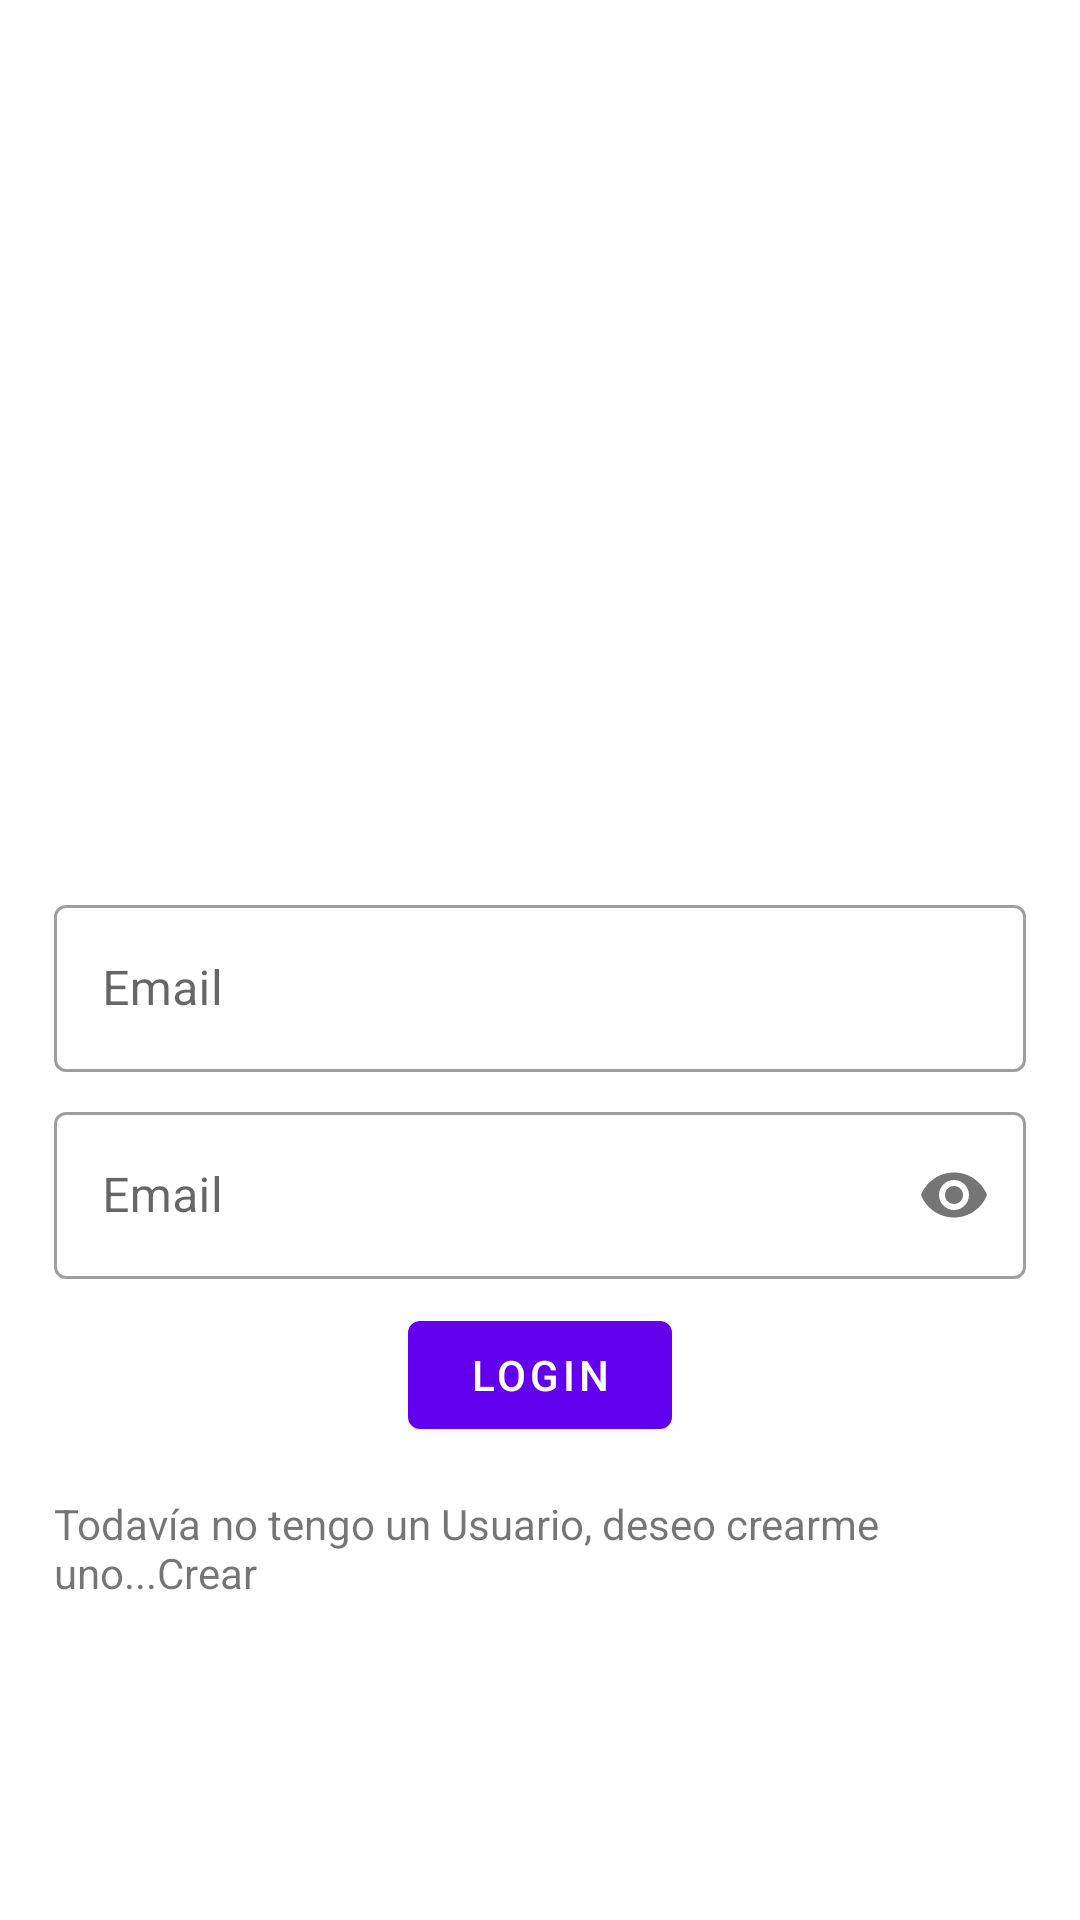

The Android layout XML behind this screen, and the referenced resources:
<!-- AndroidManifest.xml: application theme Theme.TenisApp -->
<!-- res/layout/fragment_login.xml -->
<?xml version="1.0" encoding="utf-8"?>
<LinearLayout xmlns:android="http://schemas.android.com/apk/res/android"
    xmlns:tools="http://schemas.android.com/tools"
    android:layout_width="match_parent"
    android:layout_height="match_parent"
    xmlns:app="http://schemas.android.com/apk/res-auto"
    android:orientation="vertical"
    android:padding="18dp"
    android:gravity="center"
    tools:context=".ui.auth.LoginFragment">
    <ProgressBar
        android:id="@+id/progress_bar"
        android:layout_width="wrap_content"
        android:layout_height="wrap_content"
        android:visibility="gone"
        />
    <ImageView
        android:id="@+id/logo"
        android:layout_width="180dp"
        android:layout_height="180dp"
        android:layout_marginBottom="10dp"
        tools:src="@mipmap/ic_launcher"/>
    <com.google.android.material.textfield.TextInputLayout
        style="@style/Widget.MaterialComponents.TextInputLayout.OutlinedBox"
        android:layout_width="match_parent"
        android:layout_height="wrap_content"
        android:layout_marginBottom="8dp"
        android:hint="Email">
        <com.google.android.material.textfield.TextInputEditText
            android:id="@+id/et_email"
            android:layout_width="match_parent"
            android:layout_height="wrap_content"
            android:inputType="textEmailAddress"/>
    </com.google.android.material.textfield.TextInputLayout>

    <com.google.android.material.textfield.TextInputLayout
        style="@style/Widget.MaterialComponents.TextInputLayout.OutlinedBox"
        android:layout_width="match_parent"
        android:layout_height="wrap_content"
        android:layout_marginBottom="8dp"
        android:hint="Email"
        app:passwordToggleEnabled="true">
        <com.google.android.material.textfield.TextInputEditText
            android:id="@+id/et_password"
            android:layout_width="match_parent"
            android:layout_height="wrap_content"
            android:inputType="textPassword"/>
    </com.google.android.material.textfield.TextInputLayout>
    <com.google.android.material.button.MaterialButton
        android:id="@+id/btn_login"
        android:layout_width="wrap_content"
        android:layout_height="wrap_content"
        android:text="Login"/>
    <TextView
        android:id="@+id/created_user"
        android:layout_width="wrap_content"
        android:layout_height="wrap_content"
        android:text="Todavía no tengo un Usuario, deseo crearme uno...Crear"
        android:layout_marginTop="16dp"/>
</LinearLayout>
<!-- resources referenced by this layout -->
<resources>
  <style name="Theme.TenisApp" parent="Theme.MaterialComponents.DayNight.DarkActionBar">
          
          <item name="colorPrimary">@color/purple_500</item>
          <item name="colorPrimaryVariant">@color/purple_700</item>
          <item name="colorOnPrimary">@color/white</item>
          
          <item name="colorSecondary">@color/teal_200</item>
          <item name="colorSecondaryVariant">@color/teal_700</item>
          <item name="colorOnSecondary">@color/black</item>
          
          <item name="android:statusBarColor" tools:targetApi="l">?attr/colorPrimaryVariant</item>
          
      </style>
  <!-- not gathered from this repository: default colours our renderer supplied (Android Studio template values) -->
  <color name="purple_500">#FF6200EE</color>
  <color name="purple_700">#FF3700B3</color>
  <color name="teal_200">#FF03DAC5</color>
  <color name="teal_700">#FF018786</color>
  <color name="black">#FF000000</color>
  <color name="white">#FFFFFFFF</color>
</resources>
